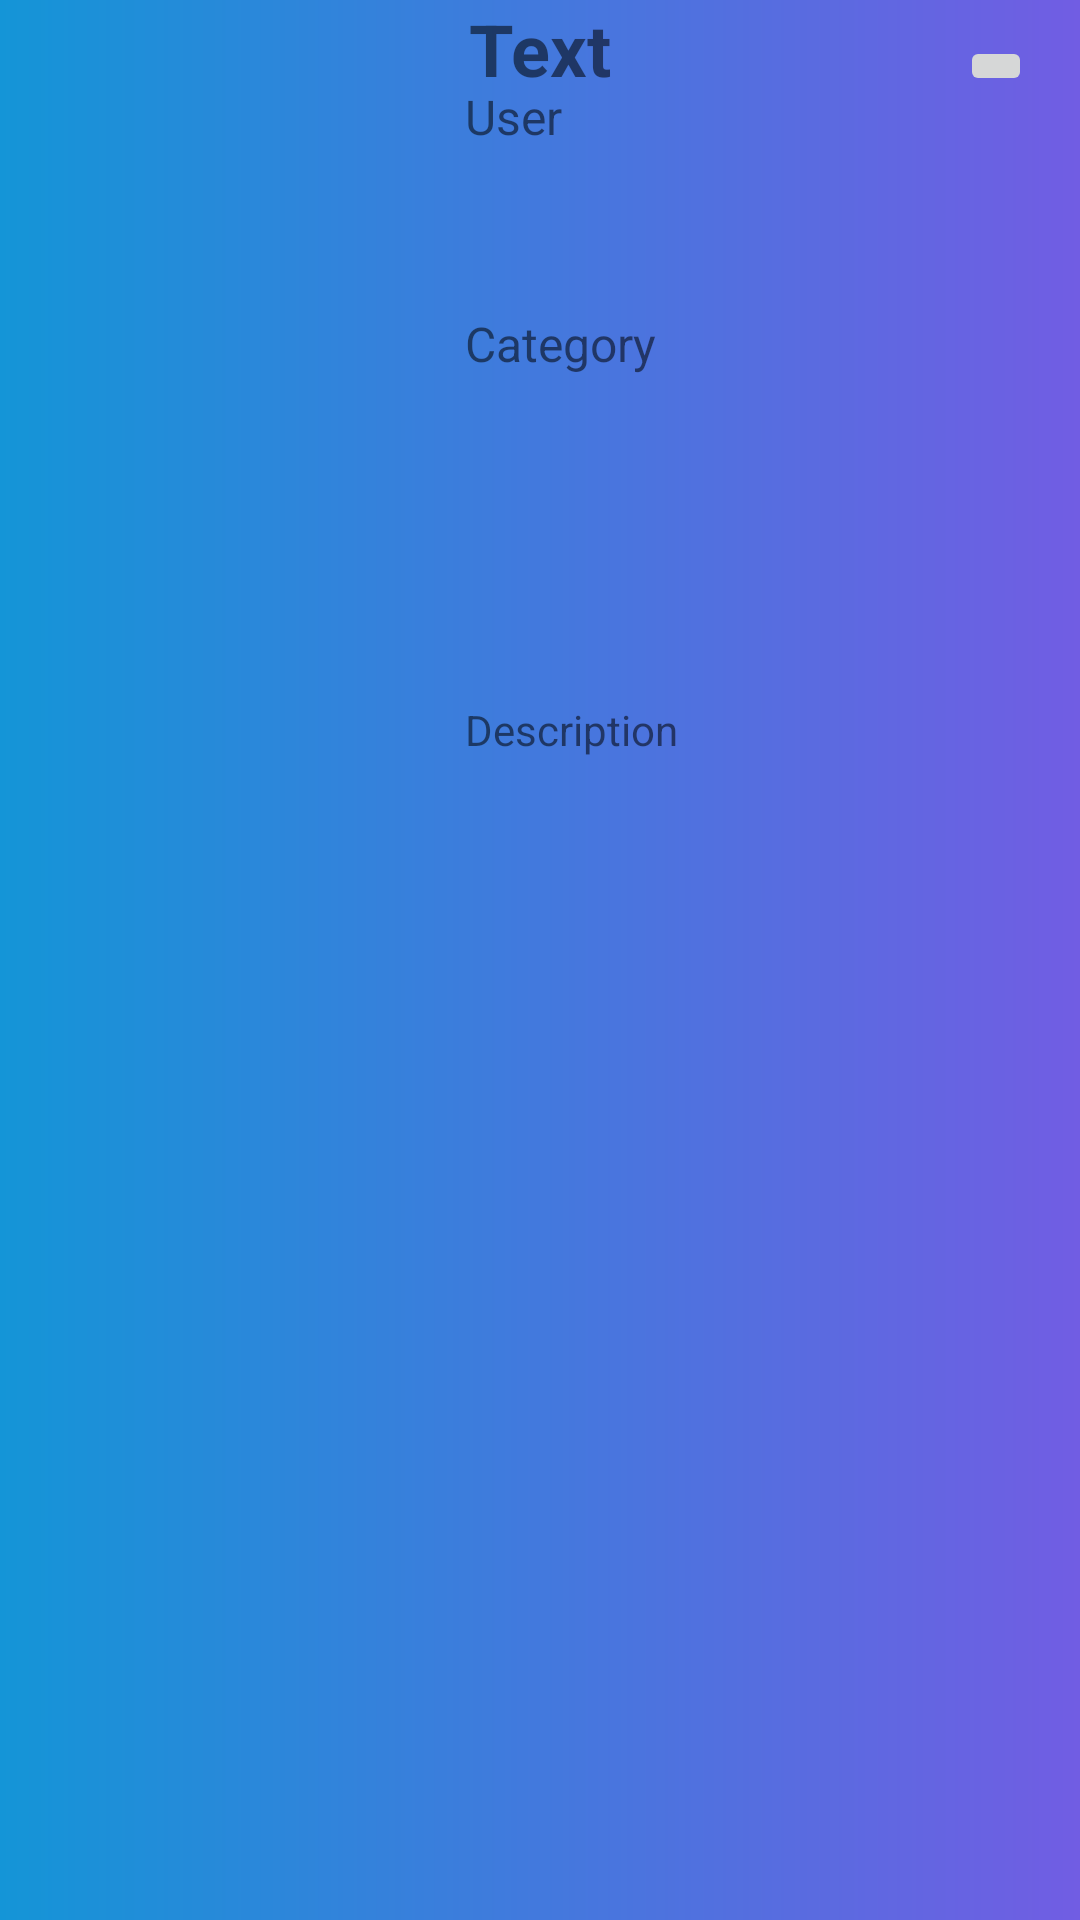

Write the Android layout XML for this screen, with the resource values it uses.
<!-- AndroidManifest.xml: application theme Theme.RecipeItProject -->
<!-- res/layout/activity_my_recipe_row.xml -->
<?xml version="1.0" encoding="utf-8"?>
<androidx.constraintlayout.widget.ConstraintLayout xmlns:android="http://schemas.android.com/apk/res/android"
    xmlns:app="http://schemas.android.com/apk/res-auto"
    xmlns:tools="http://schemas.android.com/tools"
    android:layout_width="match_parent"
    android:layout_height="wrap_content"
    android:layout_marginBottom="70dp"
    android:background="@drawable/page_bg"
    tools:context=".my_recipe_row">

    <ImageButton
        android:id="@+id/my_recipe_row_edit_btn"
        android:layout_width="wrap_content"
        android:layout_height="wrap_content"
        android:layout_marginTop="12dp"
        android:layout_marginEnd="16dp"
        app:layout_constraintEnd_toEndOf="parent"
        app:layout_constraintTop_toTopOf="parent"
        app:srcCompat="@drawable/ic_baseline_edit_24" />

    <TextView
        android:id="@+id/my_recipe_row_title_tv"
        android:layout_width="wrap_content"
        android:layout_height="wrap_content"
        android:text="Text"
        android:textSize="24sp"
        android:textStyle="bold"
        app:layout_constraintEnd_toEndOf="parent"
        app:layout_constraintStart_toStartOf="parent"
        tools:layout_editor_absoluteY="26dp" />

    <LinearLayout
        android:layout_width="match_parent"
        android:layout_height="match_parent"
        android:orientation="horizontal"
        app:layout_constraintTop_toBottomOf="@id/my_recipe_row_title_tv">

        <ImageView
            android:id="@+id/my_recipe_row_image"
            android:layout_width="0dp"
            android:layout_height="167dp"
            android:layout_margin="8dp"
            android:layout_weight="4"
            app:srcCompat="@drawable/noimage" />

        <LinearLayout
            android:layout_width="0dp"
            android:layout_height="match_parent"
            android:layout_margin="8dp"
            android:layout_weight="6"
            android:orientation="vertical">

            <TextView
                android:id="@+id/my_recipe_row_username"
                android:layout_width="wrap_content"
                android:layout_height="wrap_content"
                android:layout_marginTop="20dp"
                android:layout_weight="1"
                android:text="User"
                android:textSize="16sp" />

            <TextView
                android:id="@+id/my_recipe_row_category"
                android:layout_width="wrap_content"
                android:layout_height="wrap_content"
                android:layout_weight="2"
                android:text="Category"
                android:textSize="16sp" />

            <TextView
                android:id="@+id/my_recipe_row_description"
                android:layout_width="wrap_content"
                android:layout_height="wrap_content"
                android:layout_weight="7"
                android:text="Description" />
        </LinearLayout>

    </LinearLayout>

</androidx.constraintlayout.widget.ConstraintLayout>
<!-- resources referenced by this layout -->
<resources>
  <!-- drawable page_bg (drawable) -->
  <?xml version="1.0" encoding="utf-8"?>
  <shape xmlns:android="http://schemas.android.com/apk/res/android">
      <gradient android:endColor="#715de3"
                android:startColor="#1495d7"/>
  </shape>
  <style name="Theme.RecipeItProject" parent="Theme.MaterialComponents.DayNight.DarkActionBar">
          
          <item name="colorPrimary">@color/purple_500</item>
          <item name="colorPrimaryVariant">@color/purple_700</item>
          <item name="colorOnPrimary">@color/white</item>
          
          <item name="colorSecondary">@color/teal_200</item>
          <item name="colorSecondaryVariant">@color/teal_700</item>
          <item name="colorOnSecondary">@color/black</item>
          
          <item name="android:statusBarColor">?attr/colorPrimaryVariant</item>
          
      </style>
  <!-- not gathered from this repository: default colours our renderer supplied (Android Studio template values) -->
  <color name="purple_500">#FF6200EE</color>
  <color name="purple_700">#FF3700B3</color>
  <color name="teal_200">#FF03DAC5</color>
  <color name="teal_700">#FF018786</color>
  <color name="black">#FF000000</color>
  <color name="white">#FFFFFFFF</color>
</resources>
